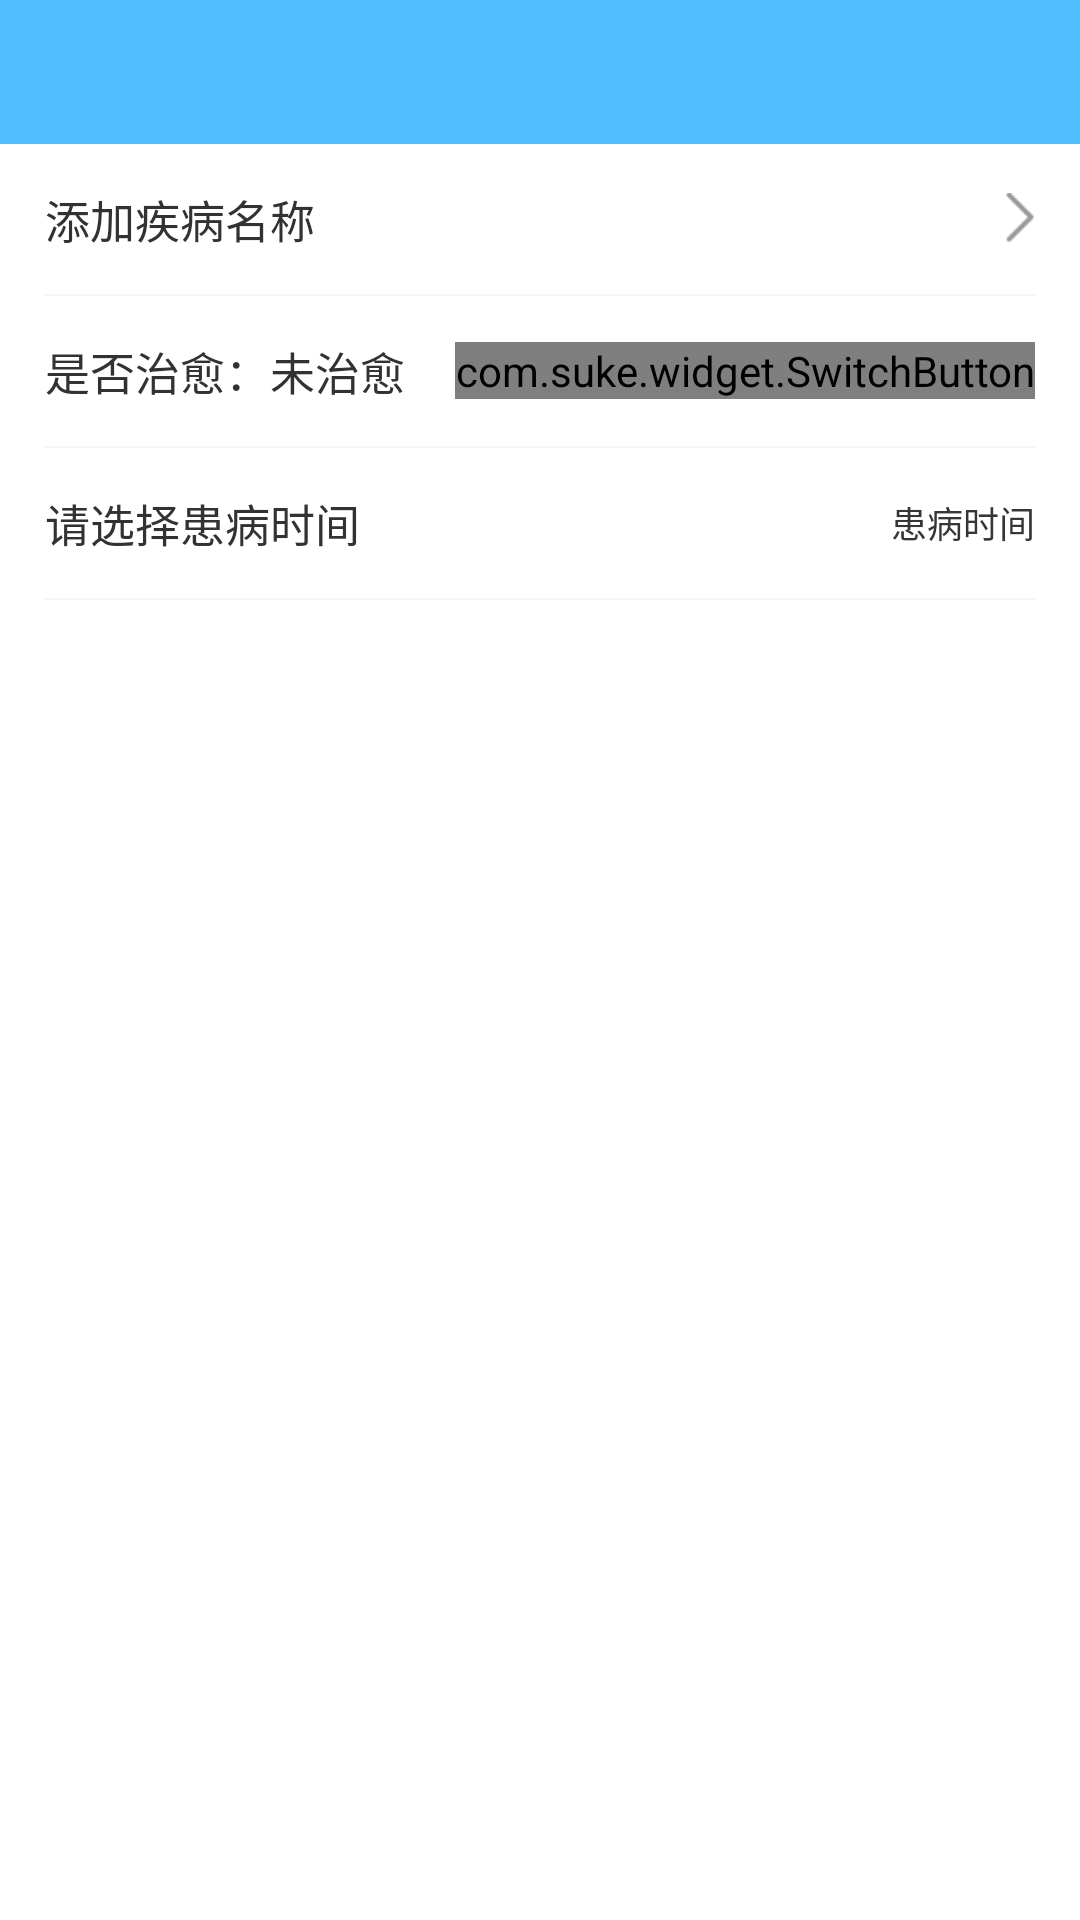

Layout XML and referenced resources for this Android screen:
<!-- AndroidManifest.xml: application theme AppTheme -->
<!-- res/layout/activity_archives_medicalhistory_add_past_history.xml -->
<?xml version="1.0" encoding="utf-8"?>
<LinearLayout xmlns:android="http://schemas.android.com/apk/res/android"
    android:layout_width="match_parent"
    android:layout_height="match_parent"
    xmlns:app="http://schemas.android.com/apk/res-auto"
    android:background="#ffffff"
    android:orientation="vertical">

    <LinearLayout
        android:id="@+id/lin"
        android:layout_width="match_parent"
        android:layout_height="wrap_content"
        android:background="#50BDFE">

        <include layout="@layout/public_title_include" />

    </LinearLayout>
    
    <RelativeLayout
        android:id="@+id/dialog"
        android:layout_width="match_parent"
        android:layout_height="50dp">

        <TextView
            android:layout_width="wrap_content"
            android:layout_height="wrap_content"
            android:textSize="15sp"
            android:textColor="#323232"
            android:layout_centerVertical="true"
            android:layout_marginLeft="15dp"
            android:text="添加疾病名称"/>

        <TextView
            android:id="@+id/msg"
            android:layout_width="wrap_content"
            android:layout_height="wrap_content"
            android:textSize="15sp"
            android:textColor="#323232"
            android:layout_centerVertical="true"
            android:layout_toLeftOf="@+id/right"
            android:layout_marginRight="10dp"/>

        <ImageView
            android:id="@+id/right"
            android:layout_width="wrap_content"
            android:layout_height="wrap_content"
            android:src="@mipmap/ic_right_img"
            android:layout_centerVertical="true"
            android:layout_alignParentRight="true"
            android:layout_marginRight="15dp"/>

    </RelativeLayout>

    <View
        android:layout_height="1.5px"
        android:background="#F5F5F5"
        android:layout_width="match_parent"
        android:layout_marginLeft="15dp"
        android:layout_marginRight="15dp">
    </View>

    <RelativeLayout
        android:layout_width="match_parent"
        android:layout_height="50dp">

        <TextView
            android:id="@+id/sf"
            android:layout_width="wrap_content"
            android:layout_height="wrap_content"
            android:textSize="15sp"
            android:textColor="#323232"
            android:layout_centerVertical="true"
            android:layout_marginLeft="15dp"
            android:text="是否治愈："/>

        <TextView
            android:id="@+id/isCheckText"
            android:layout_width="wrap_content"
            android:layout_height="wrap_content"
            android:textSize="15sp"
            android:textColor="#323232"
            android:layout_centerVertical="true"
            android:text="未治愈"
            android:layout_toRightOf="@+id/sf"/>

        <com.suke.widget.SwitchButton
            android:id="@+id/switch_button"
            android:layout_width="wrap_content"
            android:layout_height="wrap_content"
            android:layout_centerVertical="true"
            android:layout_alignParentRight="true"
            app:sb_checkline_color="#ffffff"
            app:sb_checked_color="#4EBEFE"
            android:layout_marginRight="15dp"/>

    </RelativeLayout>

    <View
        android:layout_height="1.5px"
        android:background="#F5F5F5"
        android:layout_width="match_parent"
        android:layout_marginLeft="15dp"
        android:layout_marginRight="15dp">
    </View>

    <RelativeLayout
        android:layout_width="match_parent"
        android:layout_height="50dp">

        <TextView
            android:layout_width="wrap_content"
            android:layout_height="wrap_content"
            android:textSize="15sp"
            android:textColor="#323232"
            android:layout_centerVertical="true"
            android:layout_marginLeft="15dp"
            android:text="请选择患病时间"/>

        <LinearLayout
            android:layout_width="130dp"
            android:layout_height="wrap_content"
            android:layout_centerVertical="true"
            android:layout_alignParentRight="true"
            android:layout_marginRight="15dp"
            android:orientation="horizontal">

            <TextView
                android:id="@+id/archives_strat_date_text"
                android:layout_width="wrap_content"
                android:layout_height="wrap_content"
                android:layout_weight="1"
                android:text="患病时间"
                android:textColor="#363636"
                android:textSize="12sp"
                android:layout_centerVertical="true"
                android:layout_alignParentRight="true"
                android:gravity="right"/>

        </LinearLayout>

    </RelativeLayout>

    <View
        android:id="@+id/if_hr"
        android:layout_height="1.5px"
        android:background="#F5F5F5"
        android:layout_width="match_parent"
        android:layout_marginLeft="15dp"
        android:layout_marginRight="15dp"
        android:visibility="gone">
    </View>

    <RelativeLayout
        android:id="@+id/if_cure"
        android:layout_width="match_parent"
        android:layout_height="50dp"
        android:visibility="gone">

        <TextView
            android:layout_width="wrap_content"
            android:layout_height="wrap_content"
            android:textSize="15sp"
            android:textColor="#323232"
            android:layout_centerVertical="true"
            android:layout_marginLeft="15dp"
            android:text="请选择治愈时间"/>

        <LinearLayout
            android:layout_width="130dp"
            android:layout_height="wrap_content"
            android:layout_centerVertical="true"
            android:layout_alignParentRight="true"
            android:layout_marginRight="15dp"
            android:orientation="horizontal">

            <TextView
                android:id="@+id/archives_stop_date_text"
                android:layout_width="wrap_content"
                android:layout_height="wrap_content"
                android:layout_weight="1"
                android:text="治愈时间"
                android:textColor="#363636"
                android:textSize="12sp"
                android:layout_centerVertical="true"
                android:layout_alignParentRight="true"
                android:gravity="right"/>

        </LinearLayout>

    </RelativeLayout>

    <View
        android:layout_height="1.5px"
        android:background="#F5F5F5"
        android:layout_width="match_parent"
        android:layout_marginLeft="15dp"
        android:layout_marginRight="15dp">
    </View>

</LinearLayout>
<!-- res/layout/public_title_include.xml (included above) -->
<?xml version="1.0" encoding="utf-8"?>
<RelativeLayout xmlns:android="http://schemas.android.com/apk/res/android"
    android:layout_width="match_parent"
    android:layout_height="48dp"
	android:id="@+id/r"
	android:background="#00000000">
    
    
    <ImageView
        android:id="@+id/left_img"
        android:layout_width="wrap_content"
        android:layout_height="match_parent"
        android:layout_centerVertical="true"
        android:gravity="center"
        android:visibility="gone"
		android:paddingLeft="10dp"
		android:paddingTop="10dp"
		android:paddingRight="10dp"
		android:paddingBottom="10dp"
		android:textColor="#fff"
     /> 
     
    <TextView
        android:id="@+id/left_text"
        android:layout_width="wrap_content"
        android:layout_height="match_parent"
        android:layout_centerVertical="true"
        android:gravity="center"
        android:visibility="gone"
		android:paddingLeft="10dp"
		android:paddingTop="10dp"
		android:paddingRight="10dp"
		android:paddingBottom="10dp"
		android:textColor="#fff"
     /> 
     
    
     <TextView
        android:id="@+id/center_text"
        android:layout_width="wrap_content"
        android:layout_height="match_parent"
        android:layout_centerHorizontal="true"
        android:layout_centerVertical="true"
        android:gravity="center"
        android:visibility="gone"
        android:padding="10dp" 
        android:textColor="#fff"
      	android:textSize="18sp"
         />
     
     <ImageView
        android:id="@+id/center_img"
        android:layout_width="wrap_content"
        android:layout_height="match_parent"
        android:layout_centerHorizontal="true"
        android:layout_centerVertical="true"
        android:gravity="center"
        android:visibility="gone"
        android:padding="10dp" 
        android:textColor="#fff"
      	android:textSize="18sp"
         />
	
     
    <TextView
        android:id="@+id/right_text"
        android:layout_width="wrap_content"
        android:layout_height="match_parent"
        android:layout_alignParentRight="true"
        android:layout_centerVertical="true"
        android:visibility="gone"
        android:textColor="#fff"
        android:gravity="center"
    	android:paddingLeft="10dp"
		android:paddingTop="10dp"
		android:paddingRight="10dp"
		android:paddingBottom="10dp"
        />
    
    <ImageView
        android:id="@+id/right_img"
        android:layout_width="wrap_content"
        android:layout_height="match_parent"
        android:layout_alignParentRight="true"
        android:layout_centerVertical="true"
        android:background="@null"
        android:visibility="gone"
        android:gravity="center"
    	android:paddingLeft="10dp"
		android:paddingTop="10dp"
		android:paddingRight="10dp"
		android:paddingBottom="10dp"
        />
		
    
</RelativeLayout>
<!-- resources referenced by this layout -->
<resources>
  <!-- mipmap ic_right_img: png bitmap (mipmap-xhdpi, 536 bytes) -->
  <style name="AppTheme" parent="Theme.AppCompat.Light.DarkActionBar">
          
          <item name="colorPrimary">@color/colorPrimary</item>
          <item name="colorPrimaryDark">@color/colorPrimaryDark</item>
          <item name="colorAccent">@color/colorAccent</item>
      </style>
  <color name="colorPrimary">#3F51B5</color>
  <color name="colorPrimaryDark">#303F9F</color>
  <color name="colorAccent">#FF4081</color>
</resources>
